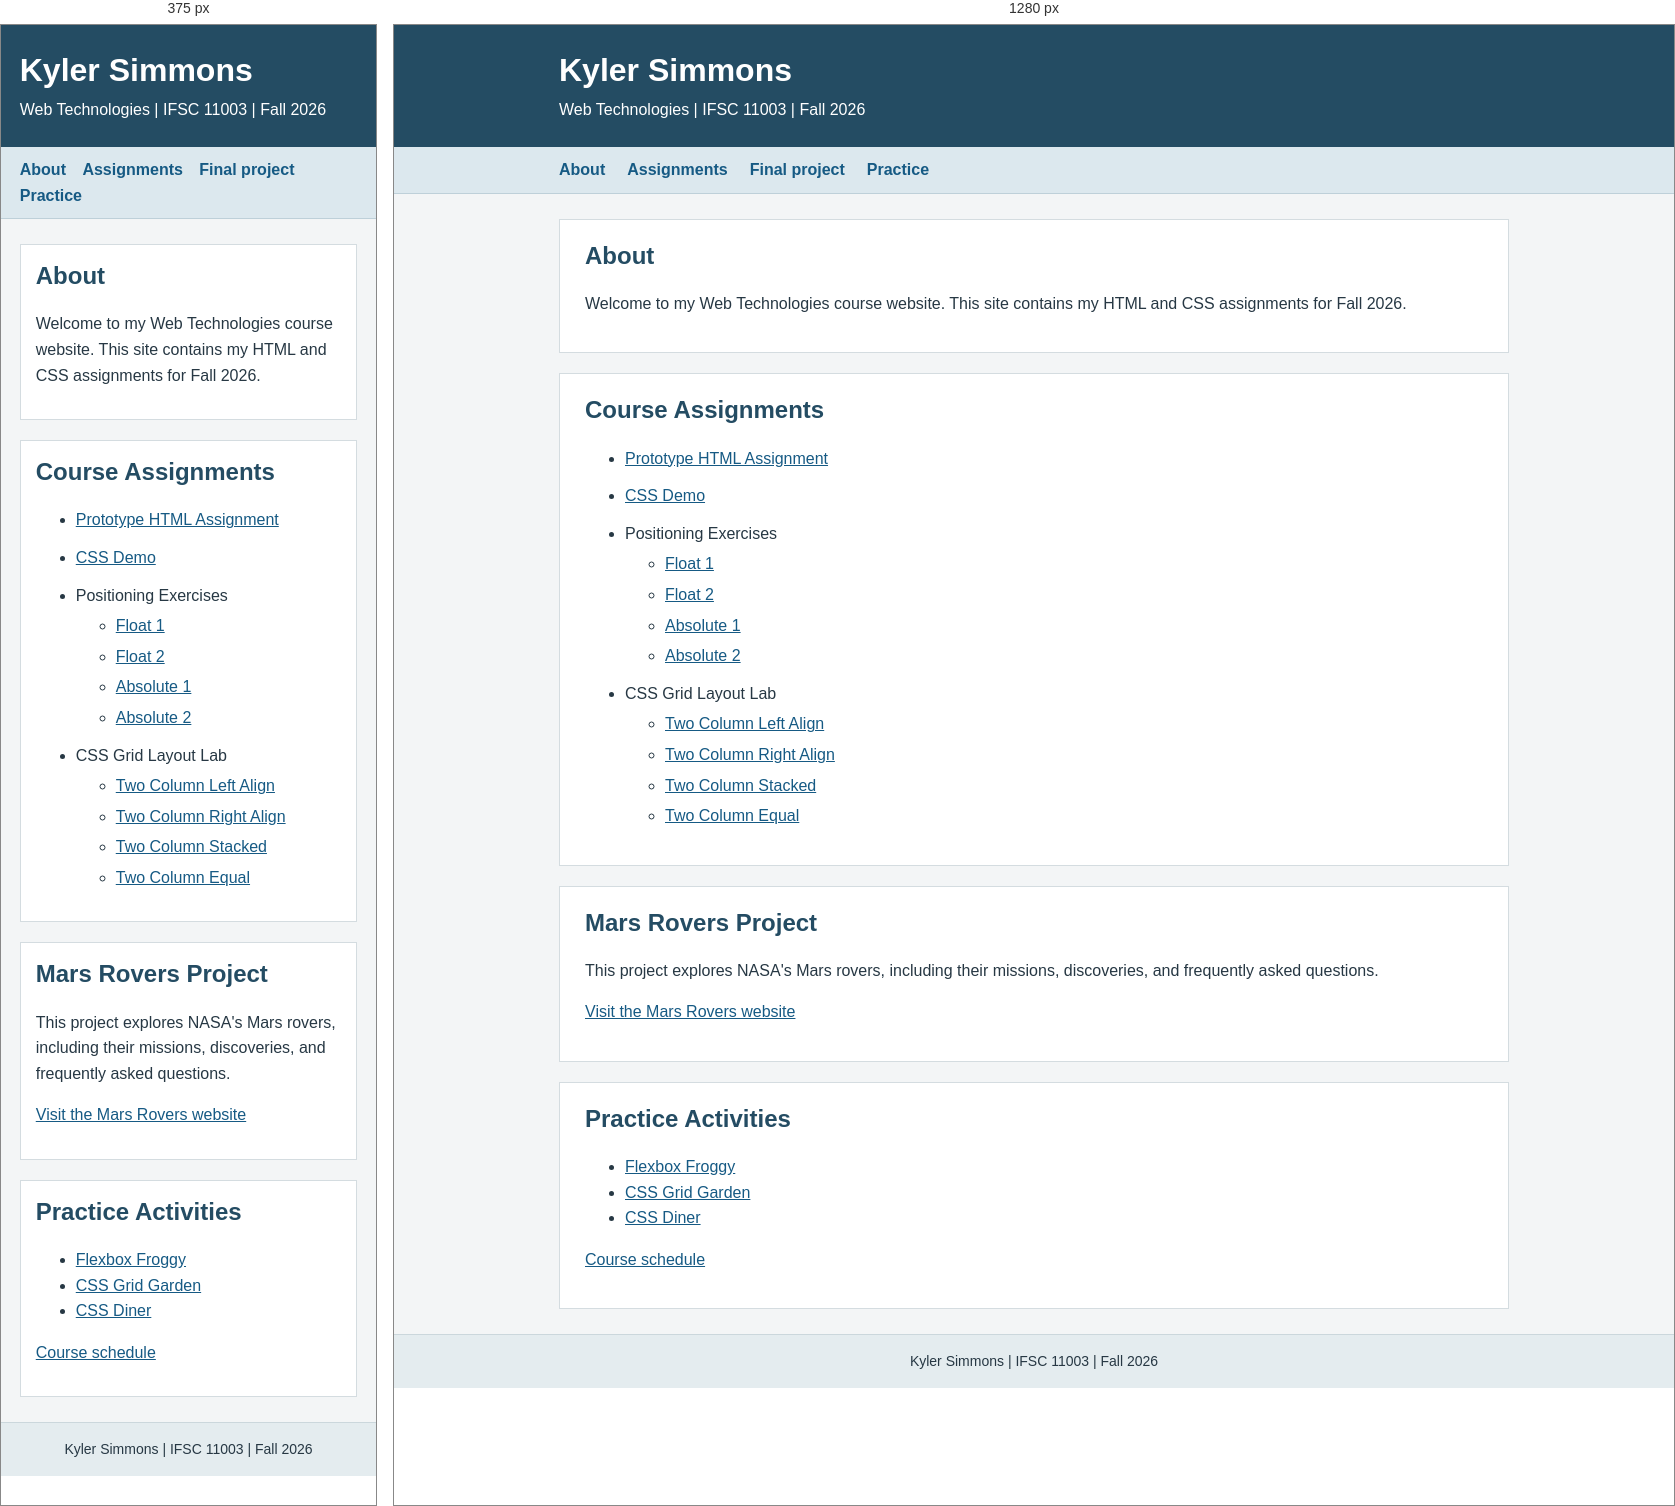
Rendered at 375 px and 1280 px, left to right.

<!-- file: index.html -->
<!DOCTYPE html>
<html lang="en">
<head>
  <meta charset="utf-8">
  <meta name="viewport" content="width=device-width, initial-scale=1">
  <meta name="description" content="Kyler Simmons' assignments for Web Technologies, Fall 2026">
  <title>Kyler Simmons | Web Technologies</title>
  <link rel="stylesheet" href="assets/css/style.css">
</head>
<body>
  <header class="page-header" id="top">
    <div class="container">
      <h1>Kyler Simmons</h1>
      <p>Web Technologies | IFSC 11003 | Fall 2026</p>
    </div>
  </header>

  <nav class="site-nav" aria-label="Main navigation">
    <div class="container">
      <a href="#about">About</a>
      <a href="#assignments">Assignments</a>
      <a href="#mars-rovers">Final project</a>
      <a href="#practice">Practice</a>
    </div>
  </nav>

  <main>
    <section id="about">
      <h2>About</h2>
      <p>Welcome to my Web Technologies course website. This site contains my HTML and CSS assignments for Fall 2026.</p>
    </section>

    <section id="assignments">
      <h2>Course Assignments</h2>
      <ul class="assignment-list">
        <li id="html-basics"><a href="prototype/index.html">Prototype HTML Assignment</a></li>
        <li><a href="css-demo/index.html">CSS Demo</a></li>
        <li>Positioning Exercises
          <ul>
            <li><a href="positioning-lab/exercise1.html">Float 1</a></li>
            <li><a href="positioning-lab/exercise2.html">Float 2</a></li>
            <li><a href="positioning-lab/exercise3.html">Absolute 1</a></li>
            <li><a href="positioning-lab/exercise4.html">Absolute 2</a></li>
          </ul>
        </li>
        <li>CSS Grid Layout Lab
          <ul>
            <li><a href="css-grid-lab/grid-two-col-left.html">Two Column Left Align</a></li>
            <li><a href="css-grid-lab/grid-two-col-right.html">Two Column Right Align</a></li>
            <li><a href="css-grid-lab/grid-two-col-stacked.html">Two Column Stacked</a></li>
            <li><a href="css-grid-lab/grid-two-col-equal.html">Two Column Equal</a></li>
          </ul>
        </li>
      </ul>
    </section>

    <section id="mars-rovers">
      <h2>Mars Rovers Project</h2>
      <p>This project explores NASA's Mars rovers, including their missions, discoveries, and frequently asked questions.</p>
      <p><a href="mars-rovers/index.html">Visit the Mars Rovers website</a></p>
    </section>

    <section id="practice">
      <h2>Practice Activities</h2>
      <ul>
        <li><a href="https://flexboxfroggy.com/">Flexbox Froggy</a></li>
        <li><a href="https://cssgridgarden.com/">CSS Grid Garden</a></li>
        <li><a href="https://flukeout.github.io/">CSS Diner</a></li>
      </ul>
      <p><a href="https://thomaswallace.net/course/web-technologies/fall-2026-01/">Course schedule</a></p>
    </section>
  </main>

  <footer class="site-footer">
    <div class="container">
      <p>Kyler Simmons | IFSC 11003 | Fall 2026</p>
    </div>
  </footer>
</body>
</html>


/* @media block from style.css */
@media (max-width: 650px) {
  .site-nav .container {
    display: block;
  }
  .site-nav a {
    display: inline-block;
    margin-right: 12px;
  }
  main > section,
  .html-article,
  .resources {
    padding: 15px;
  }
  .course-grid {
    grid-template-columns: 1fr;
  }
}